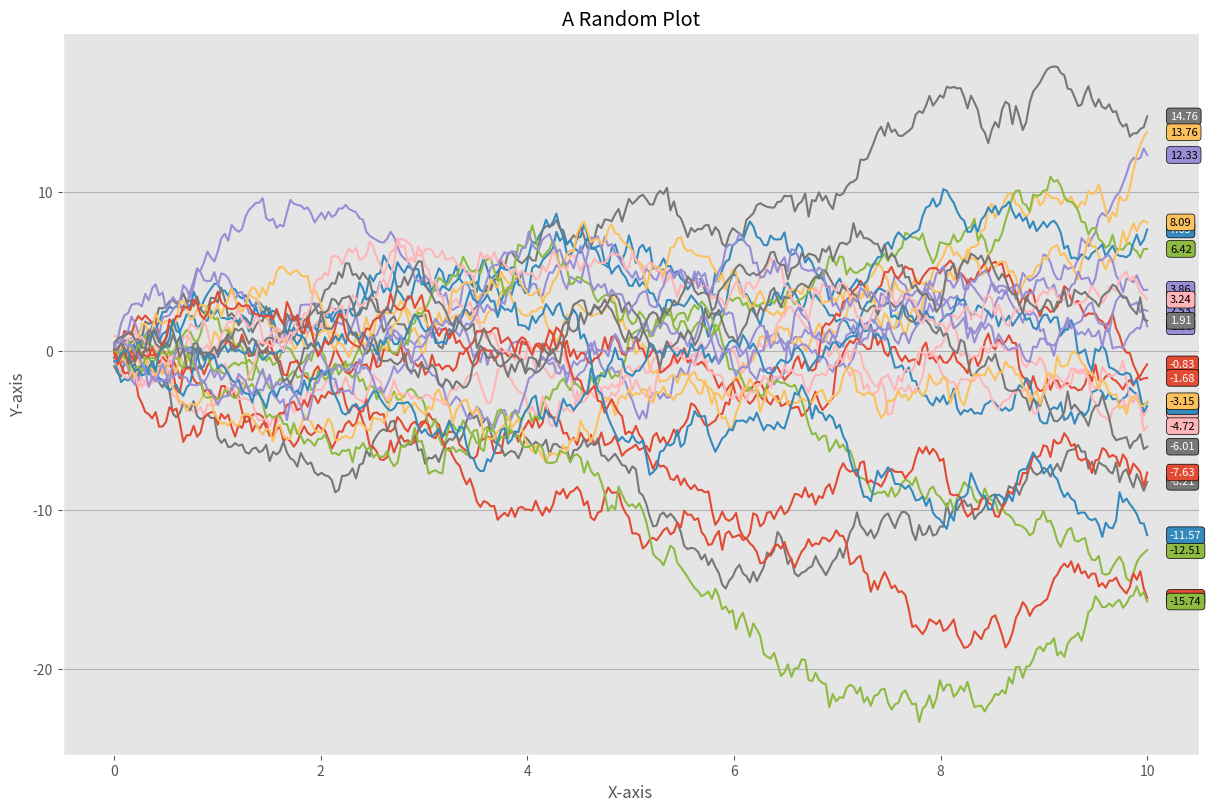

Here is the Python script that generated this plot:
import matplotlib.pyplot as plt
import numpy as np
from matplotlib.colors import to_rgba

def is_light_color(color):
    """
    Determine if a given color is light based on its luminance.
    Luminance is calculated using the relative luminance formula:
    L = 0.2126*R + 0.7152*G + 0.0722*B

    Parameters:
    color : str or tuple
        Color in any Matplotlib-compatible format (e.g., named color, hex, RGBA).

    Returns:
    bool
        True if the color is light, False otherwise.
    """
    rgba = to_rgba(color)  # Convert to RGBA
    r, g, b = rgba[:3]     # Extract RGB
    luminance = 0.2126 * r + 0.7152 * g + 0.0722 * b
    return luminance > 0.5

def annotate_line_end(ax, line, offset=0.02):
    """
    Annotates the end of a line on a plot with the latest value.

    Parameters:
    ax : matplotlib Axes object
        The axes on which the annotation will be drawn.
    line : matplotlib Line2D object
        The line to annotate.
    offset : float
        Horizontal offset for the annotation, in axis fraction.
    """
    x_data, y_data = line.get_xdata(), line.get_ydata()
    if len(x_data) == 0 or len(y_data) == 0:
        return  # Skip if there's no data

    latest_x = x_data[-1]
    latest_y = y_data[-1]
    line_color = line.get_color()

    # Determine text color based on background brightness
    text_color = 'black' if is_light_color(line_color) else 'white'

    # Annotate the last value
    bbox_props = {
        "boxstyle": "round,pad=0.3",
        "edgecolor": 'black',
        "facecolor": line_color,
        "alpha": 1
    }
    ax.text(
        latest_x + offset * (ax.get_xlim()[1] - ax.get_xlim()[0]),
        latest_y,
        f"{latest_y:.2f}",
        fontsize=8,
        color=text_color,
        bbox=bbox_props,
        verticalalignment='center',
    )

    # Adjust the plot limits to fit the annotation
    # ax.set_xlim(ax.get_xlim()[0], ax.get_xlim()[1] + offset * (ax.get_xlim()[1] - ax.get_xlim()[0]))


if __name__ == '__main__':
    # Example usage
    np.random.seed(42)  # For reproducibility
    plt.style.use('ggplot')
    fig, ax = plt.subplots(figsize=(12, 8), layout='constrained')

    ax.spines['top'].set_visible(False)
    ax.spines['right'].set_visible(False)

    # Generate random time-series data
    num_series = 25
    num_points = 300
    x = np.linspace(0, 10, num_points)

    for i in range(num_series):
        # Create a random walk for each series
        y = np.cumsum(np.random.normal(0, 0.5, num_points))
        line, = ax.plot(x, y, label=f"Series {i + 1}")
        annotate_line_end(ax, line)

    # ax.legend()
    ax.set_title('A Random Plot')
    ax.set_xlabel("X-axis")
    ax.set_ylabel("Y-axis")
    ax.yaxis.grid(True, linestyle='-', color='gray', alpha=0.5)
    ax.xaxis.grid(False)  # Disable vertical gridlines
    # plt.tight_layout()
    plt.show()
